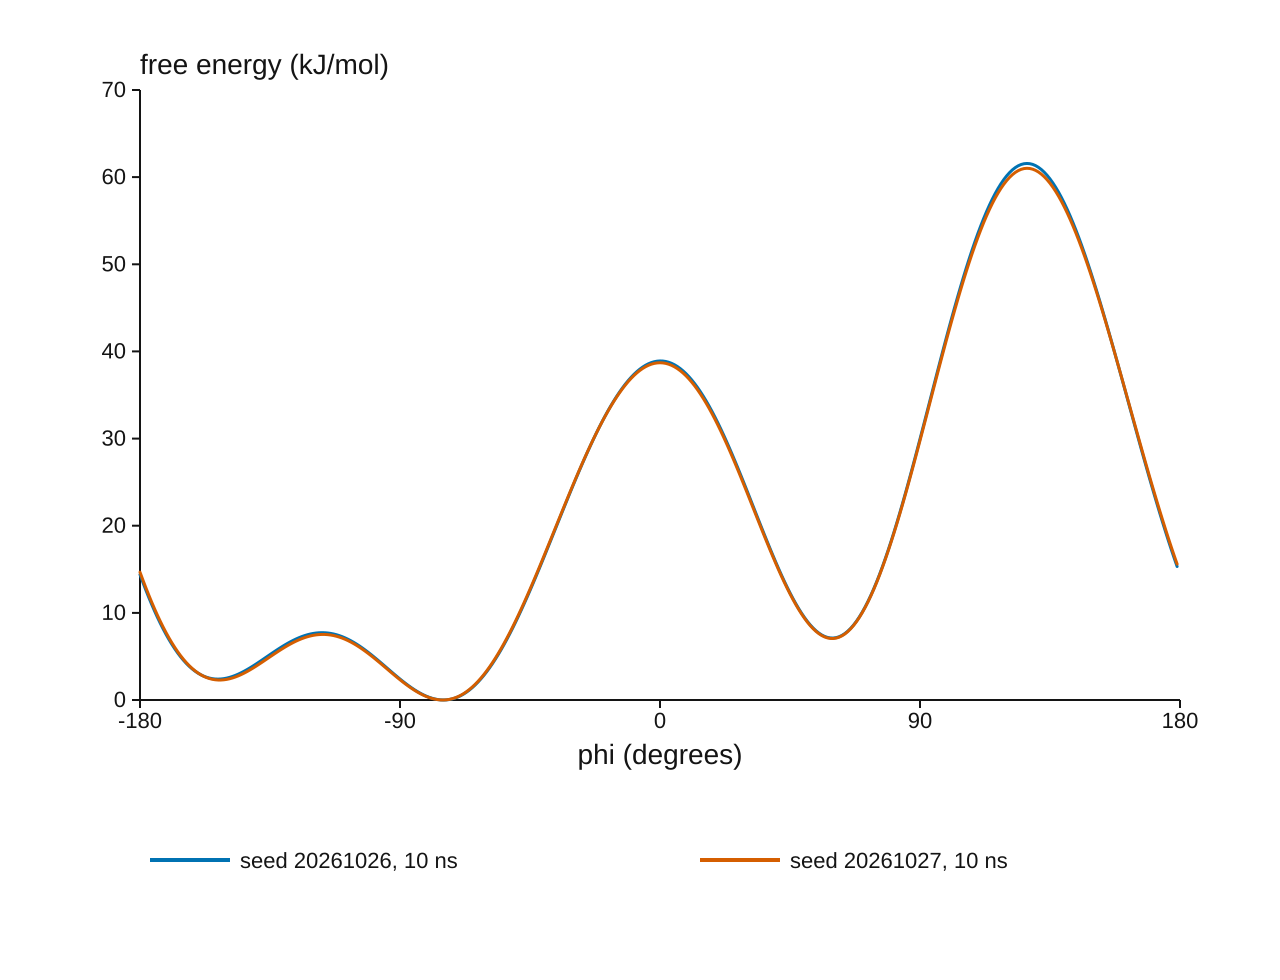

The file beside this chart, header and first rows:
phi_deg, F_10ns_20261026, F_10ns_20261027, F_5ns_20261026, F_5ns_20261027
-1.800000000000000000e+02, 1.439454972818695921e+01, 1.466993084129335045e+01, 1.454765603089374792e+01, 1.520022334632029981e+01
-1.790000000000000000e+02, 1.349948502224115998e+01, 1.377195658650512655e+01, 1.362690474981732791e+01, 1.429589128146599819e+01
-1.780000000000000000e+02, 1.263585557169724893e+01, 1.290400440778670088e+01, 1.273618273847360172e+01, 1.342035911434521722e+01
-1.770000000000000000e+02, 1.180461296712471153e+01, 1.206706493710444761e+01, 1.187660470185529960e+01, 1.257474504743547072e+01
-1.760000000000000000e+02, 1.100661842662748313e+01, 1.126204509458403891e+01, 1.104919771217853963e+01, 1.176008515449788661e+01
-1.750000000000000000e+02, 1.024264117282352515e+01, 1.048976620894809741e+01, 1.025489864148487129e+01, 1.097733070585050541e+01
-1.740000000000000000e+02, 9.513357043525687118e+00, 9.750962263624785464e+00, 9.494551877802905437e+00, 1.022734564642240684e+01
-1.730000000000000000e+02, 8.819347459004603706e+00, 9.046278362697862008e+00, 8.768907360146670271e+00, 9.510904255710116217e+00
-1.720000000000000000e+02, 8.161098395946225992e+00, 8.376269413964337218e+00, 8.078618682920961191e+00, 8.828689096248012902e+00
-1.710000000000000000e+02, 7.538999673169882954e+00, 7.741398999117137691e+00, 7.424241516634367599e+00, 8.181289146889483277e+00
-1.700000000000000000e+02, 6.953344489750691082e+00, 7.142038375711095455e+00, 6.806232301274434349e+00, 7.569198113074961043e+00
-1.690000000000000000e+02, 6.404329261308532750e+00, 6.578465778097779548e+00, 6.224947276839657206e+00, 6.992813041365593563e+00
-1.680000000000000000e+02, 5.892053528882172486e+00, 6.050865869454952417e+00, 5.680641633238082022e+00, 6.452433169440922711e+00
-1.670000000000000000e+02, 5.416520205996107507e+00, 5.559329410147427097e+00, 5.173469015523807002e+00, 5.948258987425248279e+00
-1.660000000000000000e+02, 4.977636051853821186e+00, 5.103853149468037032e+00, 4.703481326471973034e+00, 5.480391599572243422e+00
-1.650000000000000000e+02, 4.575212429961354133e+00, 4.684340048683210966e+00, 4.270628854975839772e+00, 5.048832454135691705e+00
-1.640000000000000000e+02, 4.208966183649479831e+00, 4.300599617687822729e+00, 3.874760540793744212e+00, 4.653483217319177356e+00
-1.630000000000000000e+02, 3.878520945186878066e+00, 3.952348496710541781e+00, 3.515624782201641096e+00, 4.294145978542260877e+00
-1.620000000000000000e+02, 3.583408686174678337e+00, 3.639211477183849297e+00, 3.192870482041826108e+00, 3.970523913248058534e+00
-1.610000000000000000e+02, 3.323071252910452245e+00, 3.360722538380386482e+00, 2.906048187817916073e+00, 3.682222029036822164e+00
-1.600000000000000000e+02, 3.096862406591114336e+00, 3.116326268973807601e+00, 2.654611757902983982e+00, 3.428748363309949809e+00
-1.590000000000000000e+02, 2.904050035291760423e+00, 2.905379541904594021e+00, 2.437920278586929612e+00, 3.209515460421812350e+00
-1.580000000000000000e+02, 2.743818582288156449e+00, 2.727153401232826013e+00, 2.255240226919838165e+00, 3.023842149131056090e+00
-1.570000000000000000e+02, 2.615271784718899539e+00, 2.580835298660204558e+00, 2.105748051939272614e+00, 2.870955693422970967e+00
-1.560000000000000000e+02, 2.517435659568576511e+00, 2.465531548890751878e+00, 1.988533027997519298e+00, 2.749994241773947579e+00
-1.550000000000000000e+02, 2.449261585111855766e+00, 2.380270059823217821e+00, 1.902600257623191737e+00, 2.660009576727730973e+00
-1.540000000000000000e+02, 2.409629772415982529e+00, 2.324003279306282366e+00, 1.846874127471238580e+00, 2.599970154276007861e+00
-1.530000000000000000e+02, 2.397352825917153041e+00, 2.295611470252254094e+00, 1.820201939514277001e+00, 2.568764498718195455e+00
-1.520000000000000000e+02, 2.411179716457468203e+00, 2.293906269585264113e+00, 1.821357948915647285e+00, 2.565204968121065576e+00
-1.510000000000000000e+02, 2.449799731275064119e+00, 2.317634413499447987e+00, 1.849047480435544344e+00, 2.588031654260845471e+00
-1.500000000000000000e+02, 2.511846809527952473e+00, 2.365481769445565874e+00, 1.901911465326648454e+00, 2.635916714007024098e+00
-1.490000000000000000e+02, 2.595903965901698029e+00, 2.436077532603619034e+00, 1.978531114942541080e+00, 2.707468863506747425e+00
-1.480000000000000000e+02, 2.700507966432880380e+00, 2.527998755623499960e+00, 2.077432863179240030e+00, 2.801238238470830311e+00
-1.470000000000000000e+02, 2.824154112459765997e+00, 2.639775067906654726e+00, 2.197093499848520537e+00, 2.915721486080244063e+00
-1.460000000000000000e+02, 2.965301236566148191e+00, 2.769893532564452698e+00, 2.335945519972767670e+00, 3.049367010087479457e+00
-1.450000000000000000e+02, 3.122376804014862728e+00, 2.916803776225833644e+00, 2.492382624380311995e+00, 3.200580534746407579e+00
-1.440000000000000000e+02, 3.293782203909415784e+00, 3.078923323380195143e+00, 2.664765442669747131e+00, 3.367730880849052255e+00
-1.430000000000000000e+02, 3.477898106778738452e+00, 3.254642990137952552e+00, 2.851427351994288983e+00, 3.549155821549589973e+00
-1.420000000000000000e+02, 3.673089974809940372e+00, 3.442332484999525377e+00, 3.050680458238105075e+00, 3.743168147714982297e+00
-1.410000000000000000e+02, 3.877713609369905612e+00, 3.640346211589488234e+00, 3.260821637797050698e+00, 3.948061967407468842e+00
-1.400000000000000000e+02, 4.090120778285651681e+00, 3.847029012112656687e+00, 3.480138684136903748e+00, 4.162118937036169086e+00
-1.390000000000000000e+02, 4.308664973329058512e+00, 4.060722156501142877e+00, 3.706916579536908785e+00, 4.383614745167250248e+00
-1.380000000000000000e+02, 4.531707150006411666e+00, 4.279769437130070742e+00, 3.939443770254356991e+00, 4.610825704110425249e+00
-1.370000000000000000e+02, 4.757621407504416311e+00, 4.502523182878903185e+00, 4.176018382702920917e+00, 4.842035254439238656e+00
-1.360000000000000000e+02, 4.984800760498913519e+00, 4.727350309783275861e+00, 4.414954525977620392e+00, 5.075540490709570918e+00
-1.350000000000000000e+02, 5.211662872955912462e+00, 4.952638431152976750e+00, 4.654588556878977101e+00, 5.309658753016066157e+00
-1.340000000000000000e+02, 5.436655726440179137e+00, 5.176801858006925272e+00, 4.893285274167041621e+00, 5.542734084818448537e+00
-1.330000000000000000e+02, 5.658263215855185990e+00, 5.398287761075195590e+00, 5.129444026548270585e+00, 5.773143841947927513e+00
-1.319999999999999716e+02, 5.875010723354492370e+00, 5.615581984879383981e+00, 5.361504798065013233e+00, 5.999304921064592122e+00
-1.310000000000000000e+02, 6.085470512205773730e+00, 5.827214977365940740e+00, 5.587954087723971952e+00, 6.219680111002062972e+00
-1.300000000000000000e+02, 6.288266929102633185e+00, 6.031767539299153214e+00, 5.807330579486944089e+00, 6.432784209279560628e+00
-1.290000000000000000e+02, 6.482081687226340705e+00, 6.227876298043270253e+00, 6.018230872798923770e+00, 6.637189861806945146e+00
-1.280000000000000000e+02, 6.665658715956212177e+00, 6.414239156390976859e+00, 6.219314775137959828e+00, 6.831533338161904112e+00
-1.269999999999999858e+02, 6.837809070624302876e+00, 6.589620413582665037e+00, 6.409310603065961232e+00, 7.014519962996018876e+00
-1.260000000000000000e+02, 6.997415168762273652e+00, 6.752855928021105569e+00, 6.587019802841055593e+00, 7.184929553704321847e+00
-1.250000000000000142e+02, 7.143435370591305400e+00, 6.902857743951983593e+00, 6.751321890477328225e+00, 7.341621289269184558e+00
-1.240000000000000000e+02, 7.274907995740733213e+00, 7.038618459536280625e+00, 6.901178789120564261e+00, 7.483538309019010626e+00
-1.229999999999999858e+02, 7.390955047813790202e+00, 7.159215323245874174e+00, 7.035638852925231390e+00, 7.609711983206622676e+00
-1.220000000000000000e+02, 7.490785700461259466e+00, 7.263814090094925291e+00, 7.153840617147523062e+00, 7.719265930706299628e+00
-1.210000000000000000e+02, 7.573699165539039768e+00, 7.351672859285741879e+00, 7.255015907031790334e+00, 7.811419989491042770e+00
... 300 more rows
